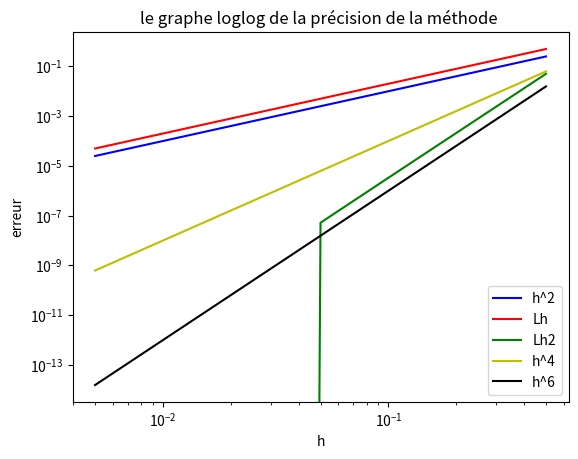

This chart was generated by the following Python code: (Note: this script raises an exception after producing the figure.)
import numpy as np
import matplotlib.pyplot as plt
def CoefDF(k, xbar, x):
    x = np.array(x)
    n = len(x)
    A = np.zeros((n, n))
    B = np.zeros(n)
    h = min(x[i] - x[i - 1] for i in range(1, n))
    h2 = min(np.abs(x - xbar))
    if h2 > 0:
        h = min(h, h2)
    for i in range(n):
        for j in range(n):
            A[i, j] = (x[j] - xbar)**(i) / np.math.factorial(i)

    B[k] = 1

    coef = np.linalg.solve(A, B)
    coef = coef * h**k

    return coef
    
def u(x,y):
    return np.cos(x**2 + y**2)
def lap(x,y):
    return -4*(np.sin(x**2 + y**2) + np.cos(x**2 + y**2)*(x**2 + y**2))
def laplacien2D(x0, y0):
    h = [5*10**(-1), 10**(-1), 5*10**(-2), 10**(-2), 5*10**(-3)]
    #h = [9*10**(-1), 8*10**(-1), 7*10**(-1), 6*10**(-1), 5*10**(-1)]
    n = len(h)
    k = 2
    err_t = np.zeros(n)
    err_t2 = np.zeros(n)
    ordre = np.zeros(n-1)
    ordre2 = np.zeros(n-1)
    Lu = lap(x0, y0)   
    for i in range(n):
        Lh1 = 0
        Lh1 = Lh1 + (u(x0 + h[i],y0)+u(x0, y0 + h[i])-4*u(x0,y0)+u(x0 - h[i],y0)+u(x0, y0 - h[i])) 
        Lh1 = Lh1/h[i]**k
        Lh2 = 0
        Lh2 = Lh2 + (-u(x0 + 2*h[i],y0) -u(x0, y0 + 2*h[i]) + 16*u(x0 + h[i], y0) + 16*u(x0, y0 + h[i]) -60*u(x0,y0) -u(x0 - 2*h[i],y0) -u(x0, y0 - 2*h[i]) + 16*u(x0 - h[i], y0) + 16*u(x0, y0 - h[i]))
        Lh2 = Lh2/(12*h[i]**k)     
        err_t[i] = Lh1 - Lu
        err_t2[i] = Lh2 - Lu
        ordre[i-1] = np.log(err_t[i-1]/err_t[i]) / np.log(h[i-1]/h[i])
        ordre2[i-1] = np.log(err_t2[i-1]/err_t2[i]) / np.log(h[i-1]/h[i])    
    plt.loglog(h, [h**2 for h in h] , 'b-',h,np.abs(err_t), 'r-', h, np.abs(err_t2), 'g-', h, [h**4 for h in h],'y-', h, [h**6 for h in h],'k-') 
    plt.xlabel('h') 
    plt.ylabel('erreur')
    plt.title("le graphe loglog de la précision de la méthode ")  
    plt.legend(['h^2', 'Lh', 'Lh2', 'h^4', 'h^6'])
    plt.show()
    print("l'ordre pour Lh est :", ordre)
    print("l'ordre pour Lh2 est : ", ordre2)
laplacien2D(0,0)    
#print('coef1 =',CoefDF(2, 1, [-2, 1, 4]))
#print('coef2 =',CoefDF(2, 1, [-9,-4, 1, 6, 11]))
print('coef3 =',CoefDF(2, 0, [-10,-5, 0, 5, 10]))    
#laplacien2D(0,0) 
